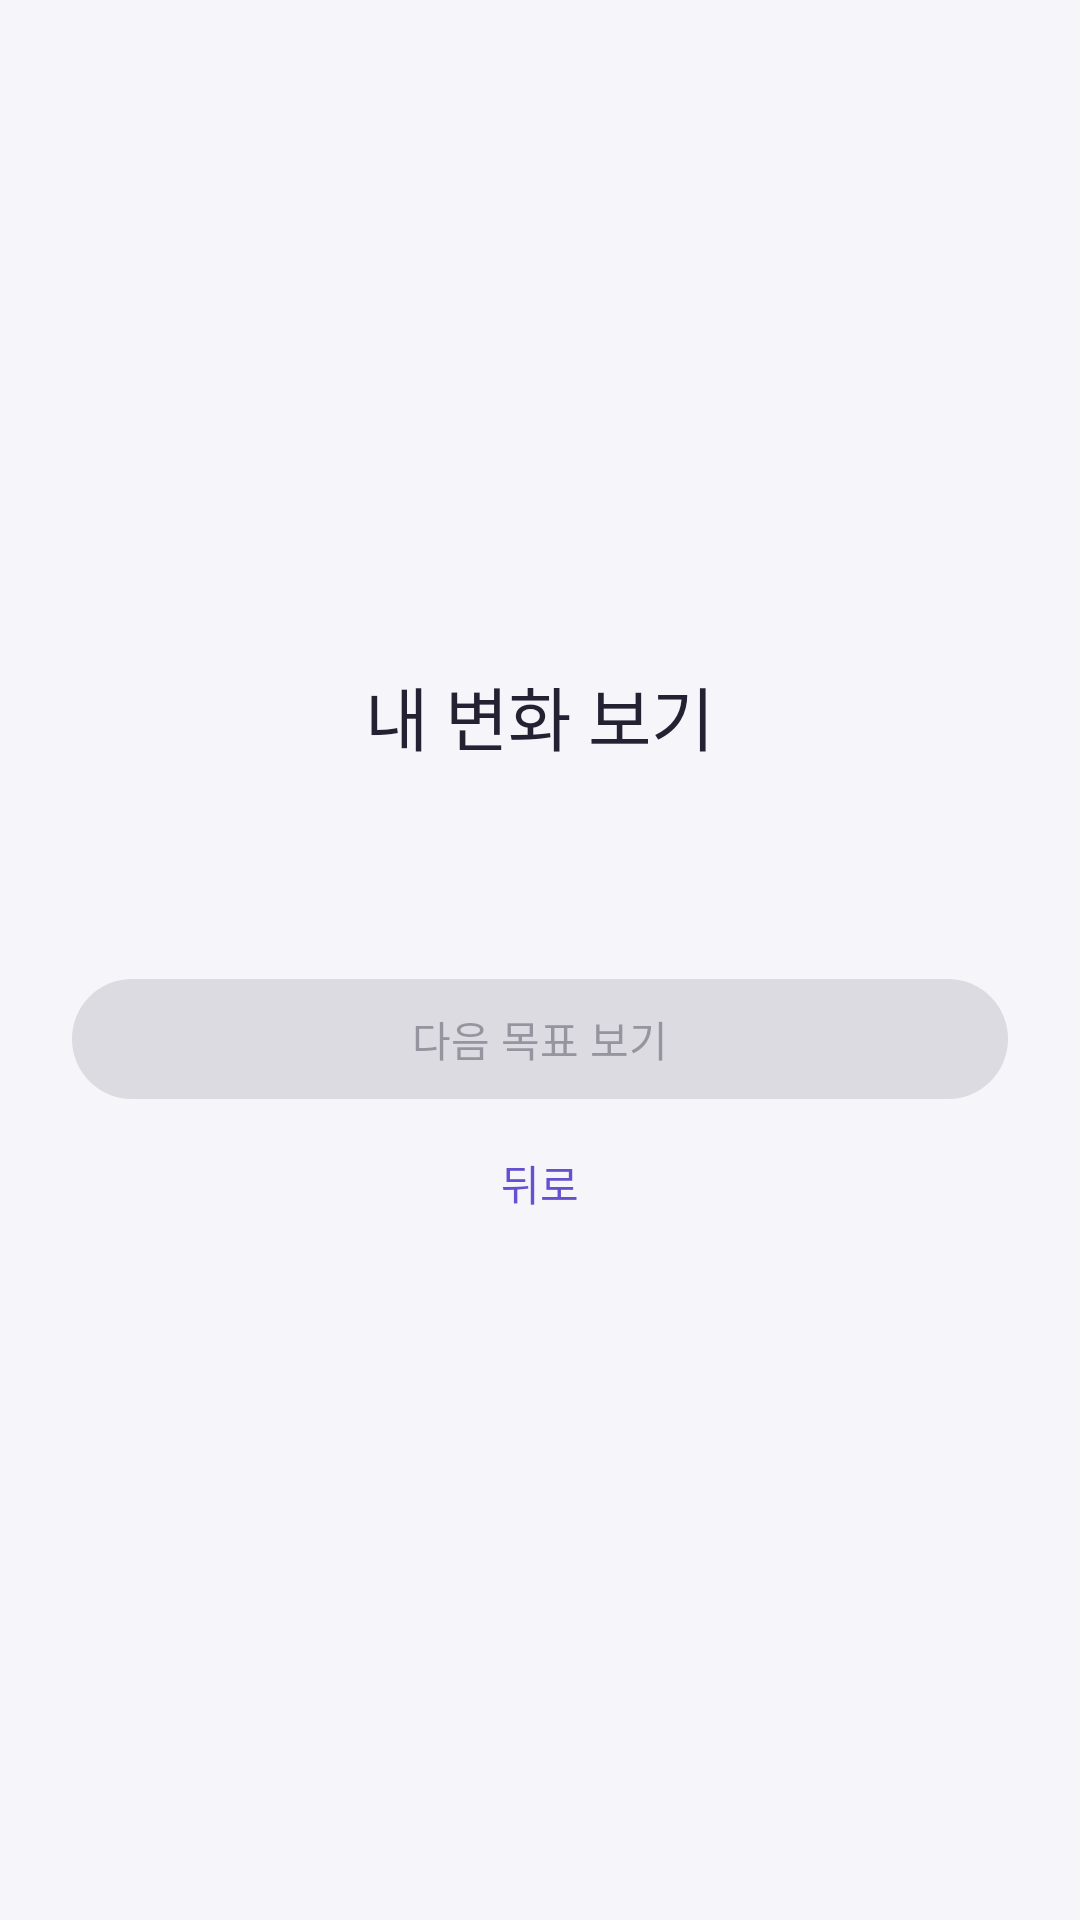

The Android layout XML behind this screen, and the referenced resources:
<!-- AndroidManifest.xml: application theme Theme.Dopaminecut2 -->
<!-- res/layout/fragment_my_change.xml -->
<?xml version="1.0" encoding="utf-8"?>
<LinearLayout xmlns:android="http://schemas.android.com/apk/res/android"
    android:layout_width="match_parent"
    android:layout_height="match_parent"
    android:background="@color/ui_background"
    android:gravity="center"
    android:orientation="vertical"
    android:padding="@dimen/ui_space_large">

    <TextView style="@style/TextAppearance.DopamineCut.Headline" android:text="@string/my_change_title" />
    <TextView
        android:id="@+id/tv_state"
        android:layout_width="match_parent"
        android:layout_height="wrap_content"
        android:layout_marginTop="@dimen/ui_space_large"
        android:gravity="center" />
    <com.google.android.material.button.MaterialButton
        android:id="@+id/btn_next_goal"
        android:layout_width="match_parent"
        android:layout_height="wrap_content"
        android:layout_marginTop="@dimen/ui_space_large"
        android:enabled="false"
        android:text="@string/next_goal" />
    <com.google.android.material.button.MaterialButton
        android:id="@+id/btn_back"
        style="@style/Widget.Material3.Button.TextButton"
        android:layout_width="wrap_content"
        android:layout_height="wrap_content"
        android:text="@string/back" />
</LinearLayout>
<!-- resources referenced by this layout -->
<resources>
  <color name="ui_background">#F6F5FA</color>
  <dimen name="ui_space_large">24dp</dimen>
  <string name="back">뒤로</string>
  <string name="my_change_title">내 변화 보기</string>
  <string name="next_goal">다음 목표 보기</string>
  <style name="TextAppearance.DopamineCut.Headline" parent="TextAppearance.Material3.HeadlineSmall">
          <item name="android:layout_width">wrap_content</item>
          <item name="android:layout_height">wrap_content</item>
          <item name="android:textColor">@color/ui_text_primary</item>
          <item name="android:textStyle">normal</item>
          <item name="android:fontFamily">sans-serif-medium</item>
          <item name="android:textSize">23sp</item>
      </style>
  <style name="Theme.Dopaminecut2" parent="Base.Theme.Dopaminecut2" />
  <color name="ui_text_primary">#242132</color>
  <style name="Base.Theme.Dopaminecut2" parent="Theme.Material3.DayNight.NoActionBar">
          <item name="colorPrimary">@color/ui_primary</item>
          <item name="colorSecondary">@color/ui_primary</item>
          <item name="colorSurface">@color/ui_surface</item>
          <item name="colorOnSurface">@color/ui_text_primary</item>
          <item name="colorOutline">@color/ui_outline</item>
          <item name="android:colorBackground">@color/ui_background</item>
          <item name="android:navigationBarColor">@color/ui_surface</item>
      </style>
  <color name="ui_primary">#6550CF</color>
  <color name="ui_surface">#FFFFFFFF</color>
  <color name="ui_outline">#E5E1ED</color>
</resources>
